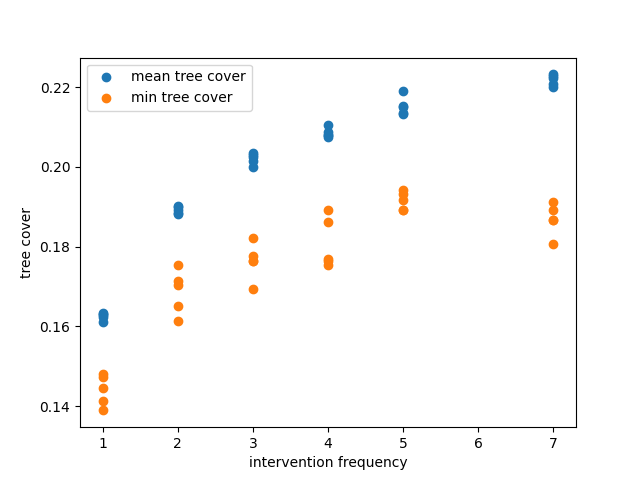

The table this chart was drawn from, first rows:
intervention_every, mean_tree_cover, min_tree_cover
1, 0.1633, 0.148
1, 0.1629, 0.1472
1, 0.1632, 0.1389
1, 0.1624, 0.1413
1, 0.1611, 0.1445
2, 0.1885, 0.1753
2, 0.1891, 0.1714
2, 0.1899, 0.1704
2, 0.1881, 0.1651
2, 0.1903, 0.1613
3, 0.2026, 0.1776
3, 0.2033, 0.1822
3, 0.203, 0.1693
3, 0.1999, 0.1764
3, 0.2016, 0.1765
4, 0.2087, 0.1753
4, 0.2076, 0.1765
4, 0.2104, 0.1892
4, 0.2079, 0.1769
4, 0.2079, 0.1862
5, 0.2135, 0.1917
5, 0.2151, 0.1941
5, 0.2152, 0.1891
5, 0.2133, 0.1893
5, 0.2189, 0.1931
7, 0.2222, 0.1893
7, 0.2207, 0.1911
7, 0.2227, 0.1867
7, 0.2232, 0.1867
7, 0.22, 0.1807
